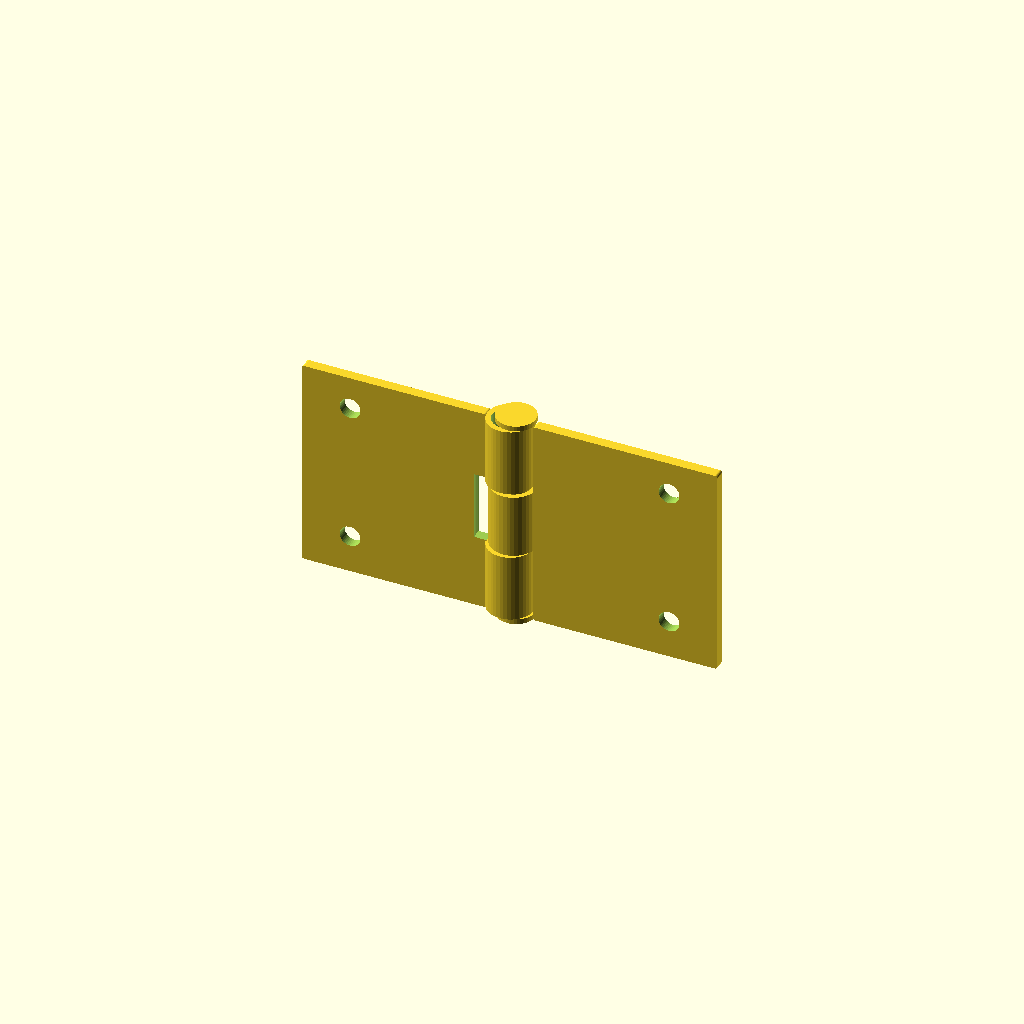
Cell 1: the model at its default parameters.
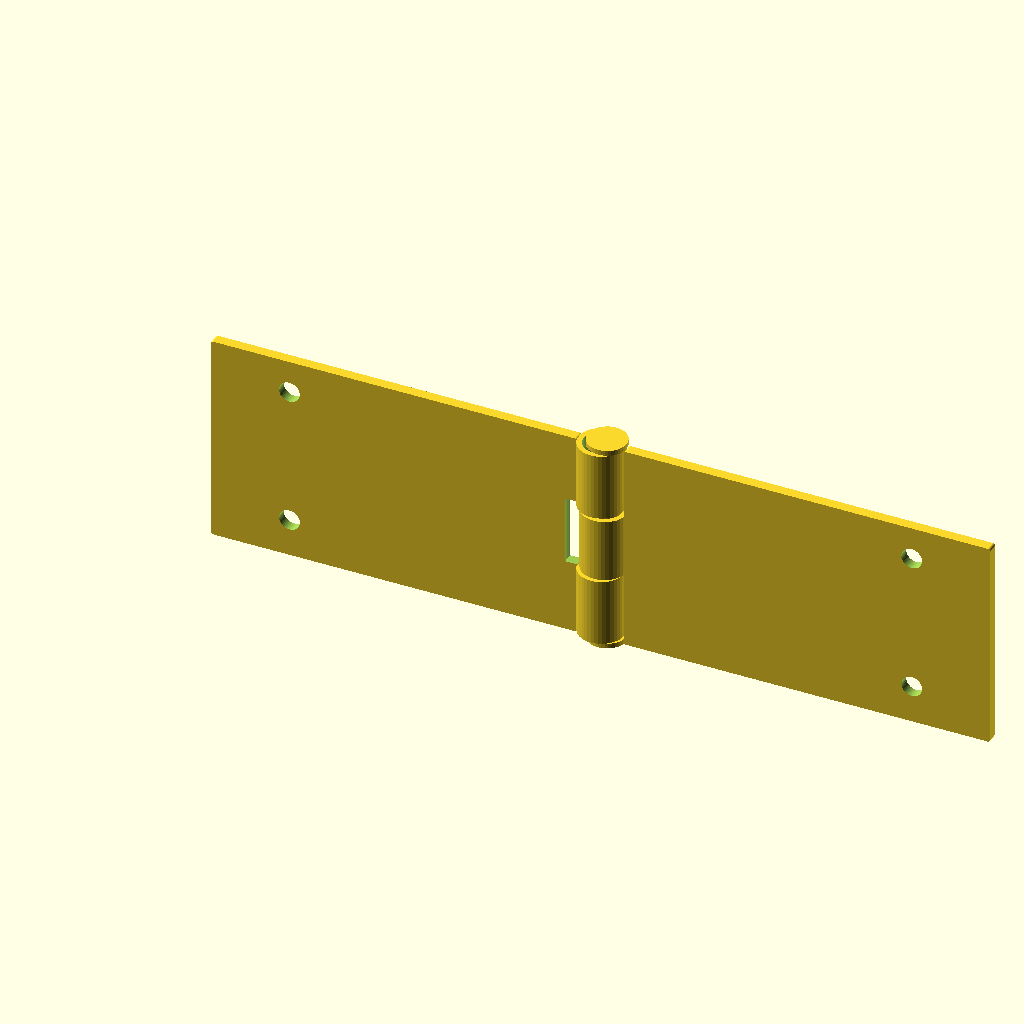
Cell 2: length = 70 (everything else at default).
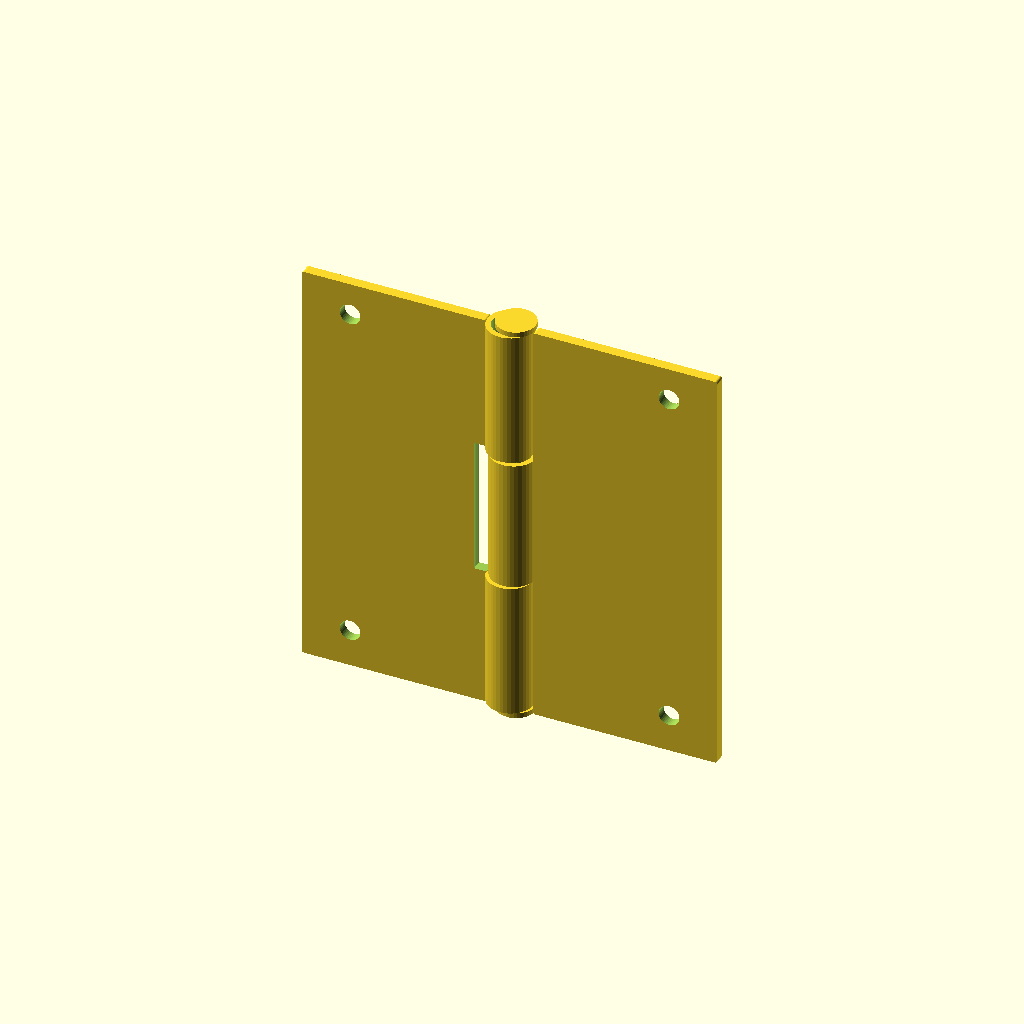
Cell 3 — height set to 80, the other parameters unchanged.
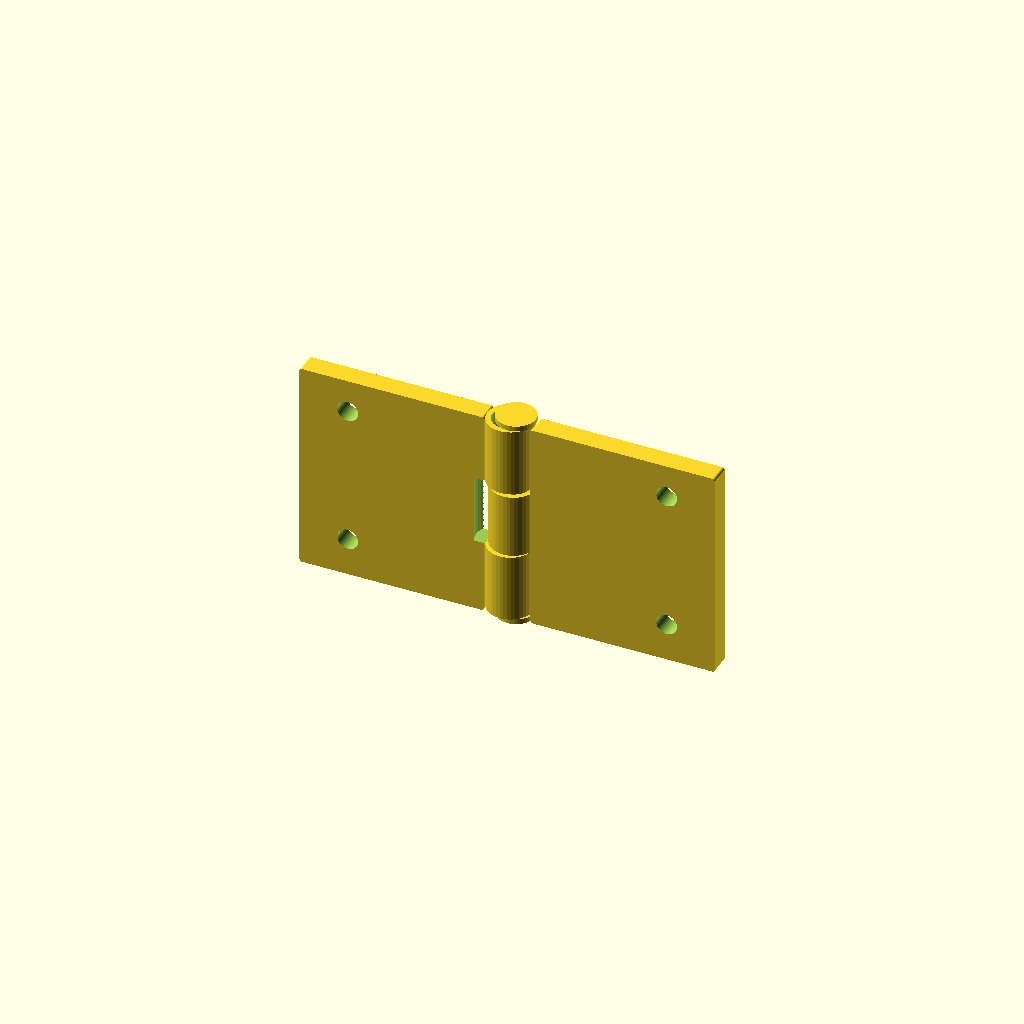
Cell 4: thickness = 4 (everything else at default).
All cells are drawn from one camera (rotation 55°, 0°, 25°, orthographic, colour scheme Cornfield), so only the parameter changes between them.
Source of the model, inputs/thingiverse/thing-2958615/files/HingeMKVII.scad:
//Begin MKVII


        //**//Begin Global Variables//**//
        
        length = 35; //Length of hinge
        height = 40; //height of hinge
        thickness = 2; //thickness of hinge 
        
        numberOfBoltHoles = 2; //Choose between 2 or 3 fastener bolt holes on a hinge
        
        Hinge = 3; //Parts of hinge
                    //1 and 2 are seperate pieces;
                    //they do not come with a pin
                    //3 is full assembly, pin included
        
        boltDia = 3.2; //Diameter of fastener bolt 
        pinDia = 3; //Diameter of pinm
        
        Pins = 1; //Support pin option.
                  //If Pins = 1, then small holes for metal support pins of your choosing will be created in the hinge.
                  //If Pins = 2, then no support holes will be created.
        
        n = 2; //Number of shells used during printing.

        //**//End global Variables//**//

//Good
 module Barrel(length,height,thickness,curveDia,barrelThickness,pinDia,res=40){
    
        rotate([90,0,0])
            difference(){
        
            cylinder(r=pinDia/2+n*.2+barrelThickness,h=1/3*height-.2,center=true,$fn=res);
                
            cylinder(r=pinDia/2+n*.2,h=1/3*height+1,center=true,$fn=res);
        
  }
    
}


//Good
module BaseShape(length,height,thickness,curveDia,barrelThickness,pinDia,res=40){
    hull(){
        translate([(length-curveDia/2)/2,height/2-curveDia/2,0])
            cylinder(r=curveDia/2,h=thickness,center=true,$fn=res);
        
         translate([-(length-curveDia/2)/2,height/ 2-curveDia/2,0])
            cylinder(r=curveDia/2,h=thickness,center=true,$fn=res);
        
        translate([-(length-curveDia/2) /2,-height/2-curveDia/2,0])
            cylinder(r=curveDia/2,h=thickness,center=true,$fn=res);
        
         translate([(length-curveDia/2)/2,-height/2-curveDia/2,0])
            cylinder(r=curveDia/2,h=thickness,center=true,$fn=res);
        
        cube(size=[length-curveDia/2,height,thickness],center=true);
    }   
}

//Good
module BoltHoles(length,height,thickness,curveDia,barrelThickness,pinDia,res=40){
    
   
    if (numberOfBoltHoles == 2){
        
    translate([-length/3+boltDia/2*n,height/2-boltDia*n,0])
        cylinder(r=boltDia/2+n*.2, h = thickness*2,center=true,$fn=res);
        
        mirror([0,1,0])
     translate([-length/3+boltDia/2*n,height/2-boltDia*n,0])
       cylinder(r=boltDia/2+n*.2, h = thickness*2,center=true,$fn=res);
    }
    
    if (numberOfBoltHoles == 3){
        translate([length/6,height/2-boltDia*n,0])
        cylinder(r=boltDia/2+n*.2, h = thickness*2,center=true,$fn=res);
        
        mirror([0,1,0])
     translate([length/6,height/2-boltDia*n,0])
        cylinder(r=boltDia/2+n*.2, h = thickness*2,center=true,$fn=res);
        
        translate([-length/3,0,0])
        cylinder(r=boltDia/2+n*.2, h = thickness*2,center=true,$fn=res);
    }

}

//Good
module Pin(height,headDia1,headDia2,res=40){
   
    rotate([90,0,0])
    cylinder(r1=headDia1/2-.5,r2=headDia2/2-.5,h=height,center=true,$fn=res);
    
}


//Good
module BodyA(length,height,thickness,curveDia,barrelThickness,pinDia,res=40){
    difference(){
   
        BaseShape(length,height,thickness,curveDia,barrelThickness,pinDia,res=40);
    
   BoltHoles(length,height,thickness,curveDia,barrelThickness,pinDia,res=40);
    
     rotate([90,0,0])
        translate([length/2+pinDia/4+n*.2/2+barrelThickness/2,0,0])
            cylinder(r=pinDia/2+n*.2+barrelThickness,h=1/3*height,center=true,$fn=res);
        
        rotate([90,0,0])
        translate([length/2+pinDia/4+n*.2/2+barrelThickness/2,0,0])
        
            cylinder(r=pinDia/2+n*.2+barrelThickness,h=1/3*height,center=true,$fn=res);
        
    
}
 translate([length/2+pinDia/2+n*.2+barrelThickness,-height/3,0])
    Barrel(length,height,thickness,curveDia,barrelThickness,pinDia,res=40);
    
        translate([length/2+pinDia/2+n*.2+barrelThickness,height/3,0])
    Barrel(length,height,thickness,curveDia,barrelThickness,pinDia,res=40);
}



//Good
module BodyB(length,height,thickness,curveDia,barrelThickness,pinDia,res=40){
 
 difference(){    
    
   BaseShape(length,height,thickness,curveDia,barrelThickness,pinDia,res=40);
   
   BoltHoles(length,height,thickness,curveDia,barrelThickness,pinDia,res=40);
    
      translate([0,-length-.5,0])
    
        Barrel(length,height,thickness,curveDia,barrelThickness+n*.2,res=40);
    
    translate([0,-.5,0])
        Barrel(length,height,thickness,curveDia,barrelThickness+n*.2,res=40);  
}
rotate([90,0,0])
    translate([length/2+pinDia/2+n*.2+barrelThickness,0,0])
difference(){
   cylinder(r=pinDia/2+n*.2+barrelThickness,h=1/3*height-1,center=true,$fn=res);
    
    cylinder(r=pinDia/2+n*.2,h=1/3*height+1,center=true,$fn=res);
    }

    
}

module FullAssembly(length,height,thickness,curveDia,barrelThickness,pinDia,headDia1,headDia2,res=40){
    
    BodyA(length,height,thickness,curveDia,barrelThickness,pinDia,res=40);
    
    translate([length+pinDia+barrelThickness*2+n*.2+1,0,0])
    rotate([0,180,0])
    
    BodyB(length,height,thickness,curveDia,barrelThickness,pinDia,res=40);
    
    translate([length/2+pinDia-barrelThickness/2,0,0])
Pin(height+1,pinDia,pinDia);

translate([length/2+pinDia-barrelThickness/2,(height+1)/2,0])
Pin(1,headDia2,headDia1);

translate([length/2+pinDia-barrelThickness/2,-(height+1)/2,0])
Pin(1,headDia1,headDia2);
    
}

if (Hinge == 1){
    
    BodyA(length,height,thickness,1,1,pinDia);
}

if (Hinge == 2) {
    
    BodyB(length,height,thickness,1,1,pinDia);
}

if (Hinge == 3){
  
    rotate([90,0,0])
    FullAssembly(length,height,thickness,1,1,6,8.5,8.5,3.5);
}
Parameter table extracted from the source (name, type, default, range or options):
length: number, default 35
height: number, default 40
thickness: number, default 2
numberOfBoltHoles: number, default 2
Hinge: number, default 3
boltDia: number, default 3.2
pinDia: number, default 3
Pins: number, default 1
n: number, default 2
